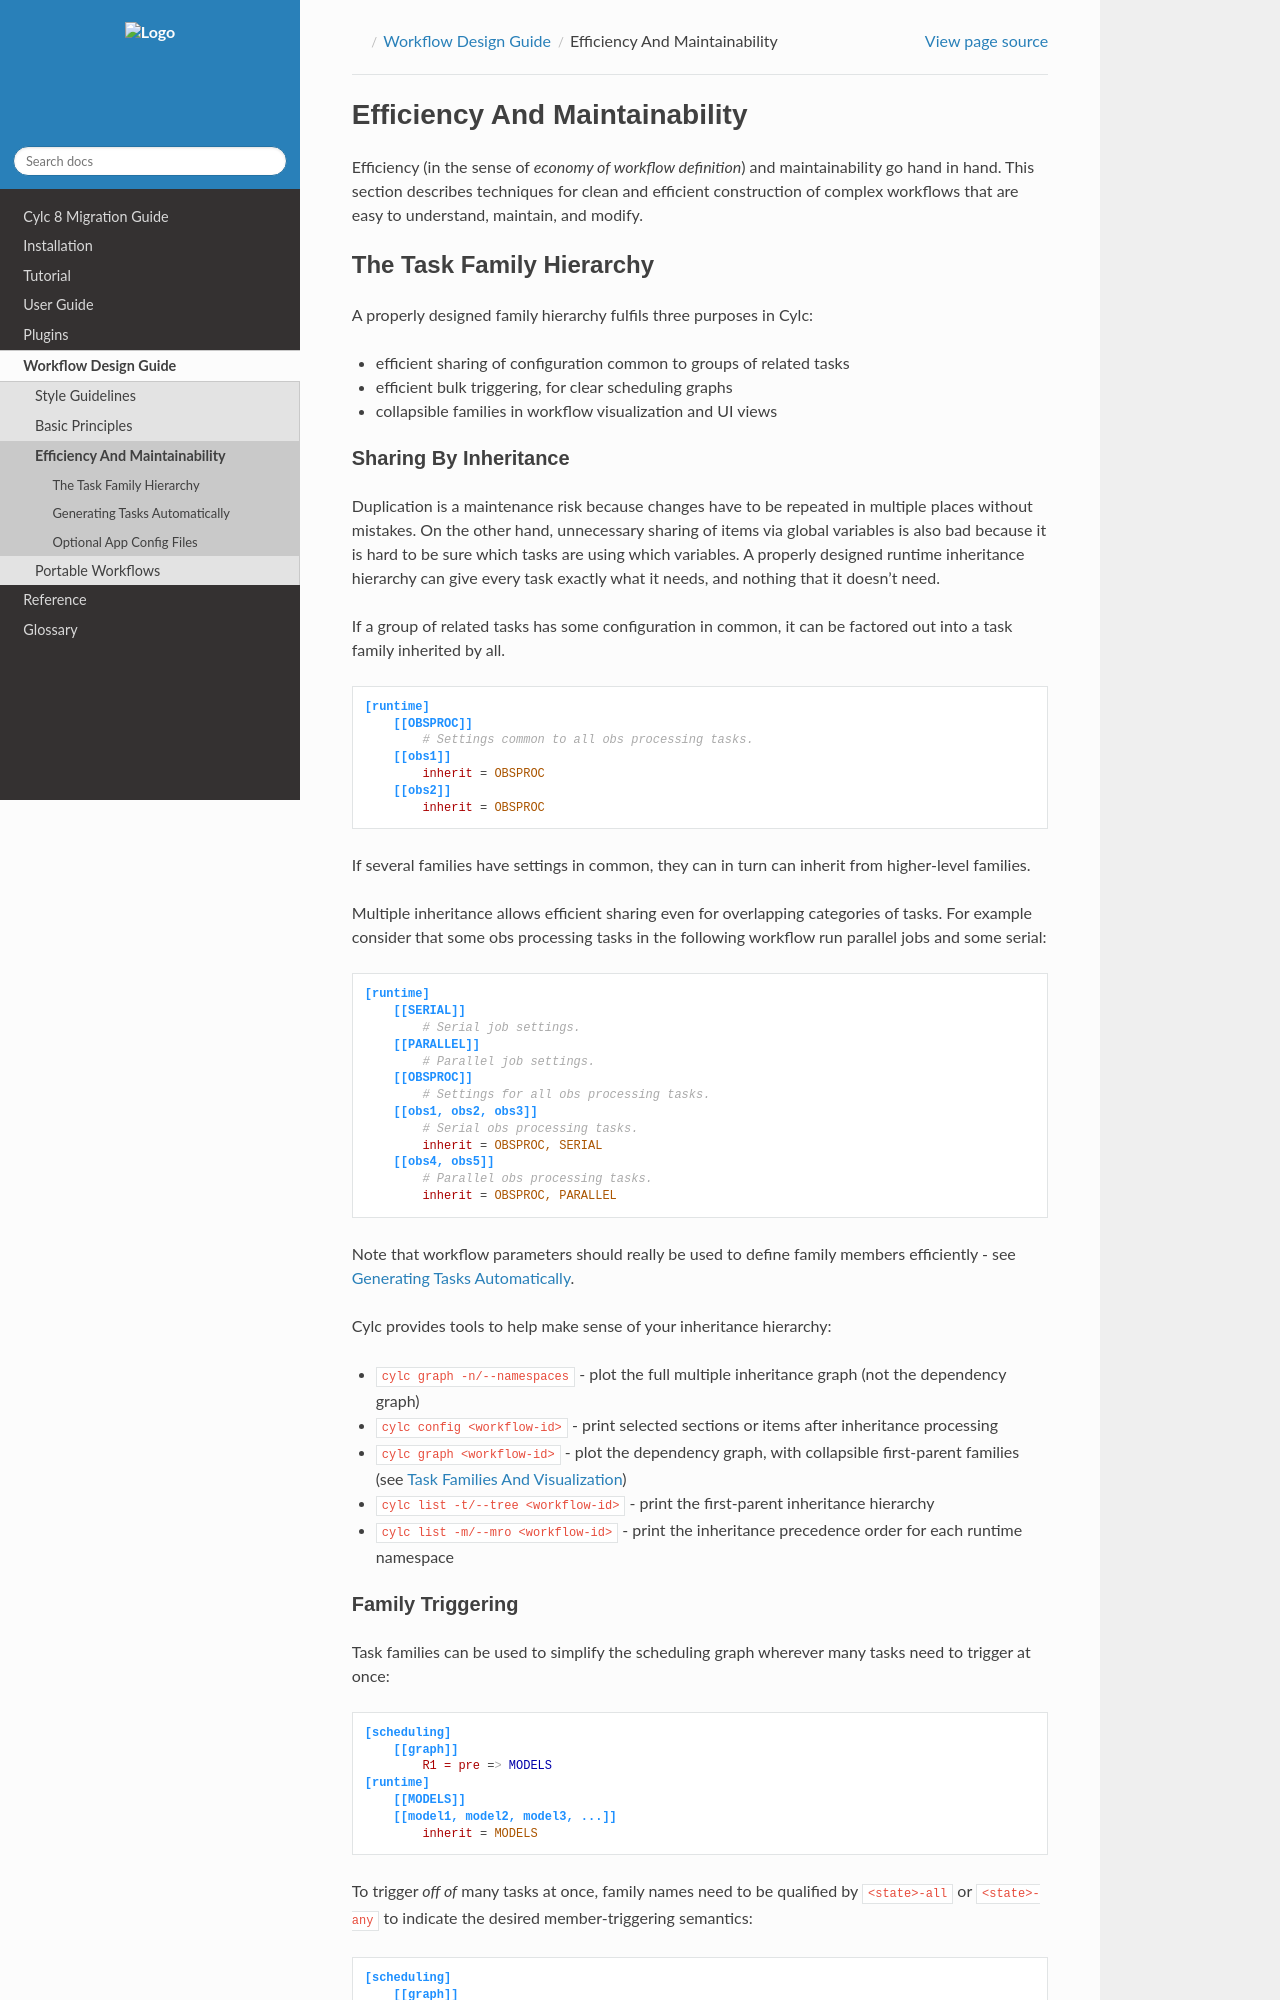

repository: cylc/cylc-doc · page: 8.6.6/html/workflow-design-guide/efficiency.html · generator: jekyll

.. _Efficiency And Maintainability:

Efficiency And Maintainability
==============================

Efficiency (in the sense of *economy of workflow definition*) and
maintainability go hand in hand. This section describes techniques for clean
and efficient construction of complex workflows that are easy to understand,
maintain, and modify.


.. _The Task Family Hierarchy:

The Task Family Hierarchy
-------------------------

A properly designed family hierarchy fulfils three purposes in Cylc:

- efficient sharing of configuration common to groups of related tasks
- efficient bulk triggering, for clear scheduling graphs
- collapsible families in workflow visualization and UI views


.. _Sharing By Inheritance:

Sharing By Inheritance
^^^^^^^^^^^^^^^^^^^^^^

Duplication is a maintenance risk because changes have to be repeated in
multiple places without mistakes. On the other hand, unnecessary sharing of
items via global variables is also bad because it is hard to be sure which
tasks are using which variables. A properly designed runtime inheritance
hierarchy can give every task exactly what it needs, and nothing that it
doesn't need.

If a group of related tasks has some configuration in common, it can be
factored out into a task family inherited by all.

.. code-block:: cylc

   [runtime]
       [[OBSPROC]]
           # Settings common to all obs processing tasks.
       [[obs1]]
           inherit = OBSPROC
       [[obs2]]
           inherit = OBSPROC

If several families have settings in common, they can in turn can inherit
from higher-level families.

Multiple inheritance allows efficient sharing even for overlapping categories
of tasks. For example consider that some obs processing tasks in the following
workflow run parallel jobs and some serial:

.. code-block:: cylc

   [runtime]
       [[SERIAL]]
           # Serial job settings.
       [[PARALLEL]]
           # Parallel job settings.
       [[OBSPROC]]
           # Settings for all obs processing tasks.
       [[obs1, obs2, obs3]]
           # Serial obs processing tasks.
           inherit = OBSPROC, SERIAL
       [[obs4, obs5]]
           # Parallel obs processing tasks.
           inherit = OBSPROC, PARALLEL

Note that workflow parameters should really be used to define family members
efficiently - see :ref:`Generating Tasks`.

Cylc provides tools to help make sense of your inheritance hierarchy:

- ``cylc graph -n/--namespaces`` - plot the full multiple
  inheritance graph (not the dependency graph)
- ``cylc config <workflow-id>`` - print selected sections or items
  after inheritance processing
- ``cylc graph <workflow-id>`` - plot the dependency graph, with
  collapsible first-parent families
  (see :ref:`Task Families And Visualization`)
- ``cylc list -t/--tree <workflow-id>`` - print the first-parent
  inheritance hierarchy
- ``cylc list -m/--mro <workflow-id>`` - print the inheritance
  precedence order for each runtime namespace
